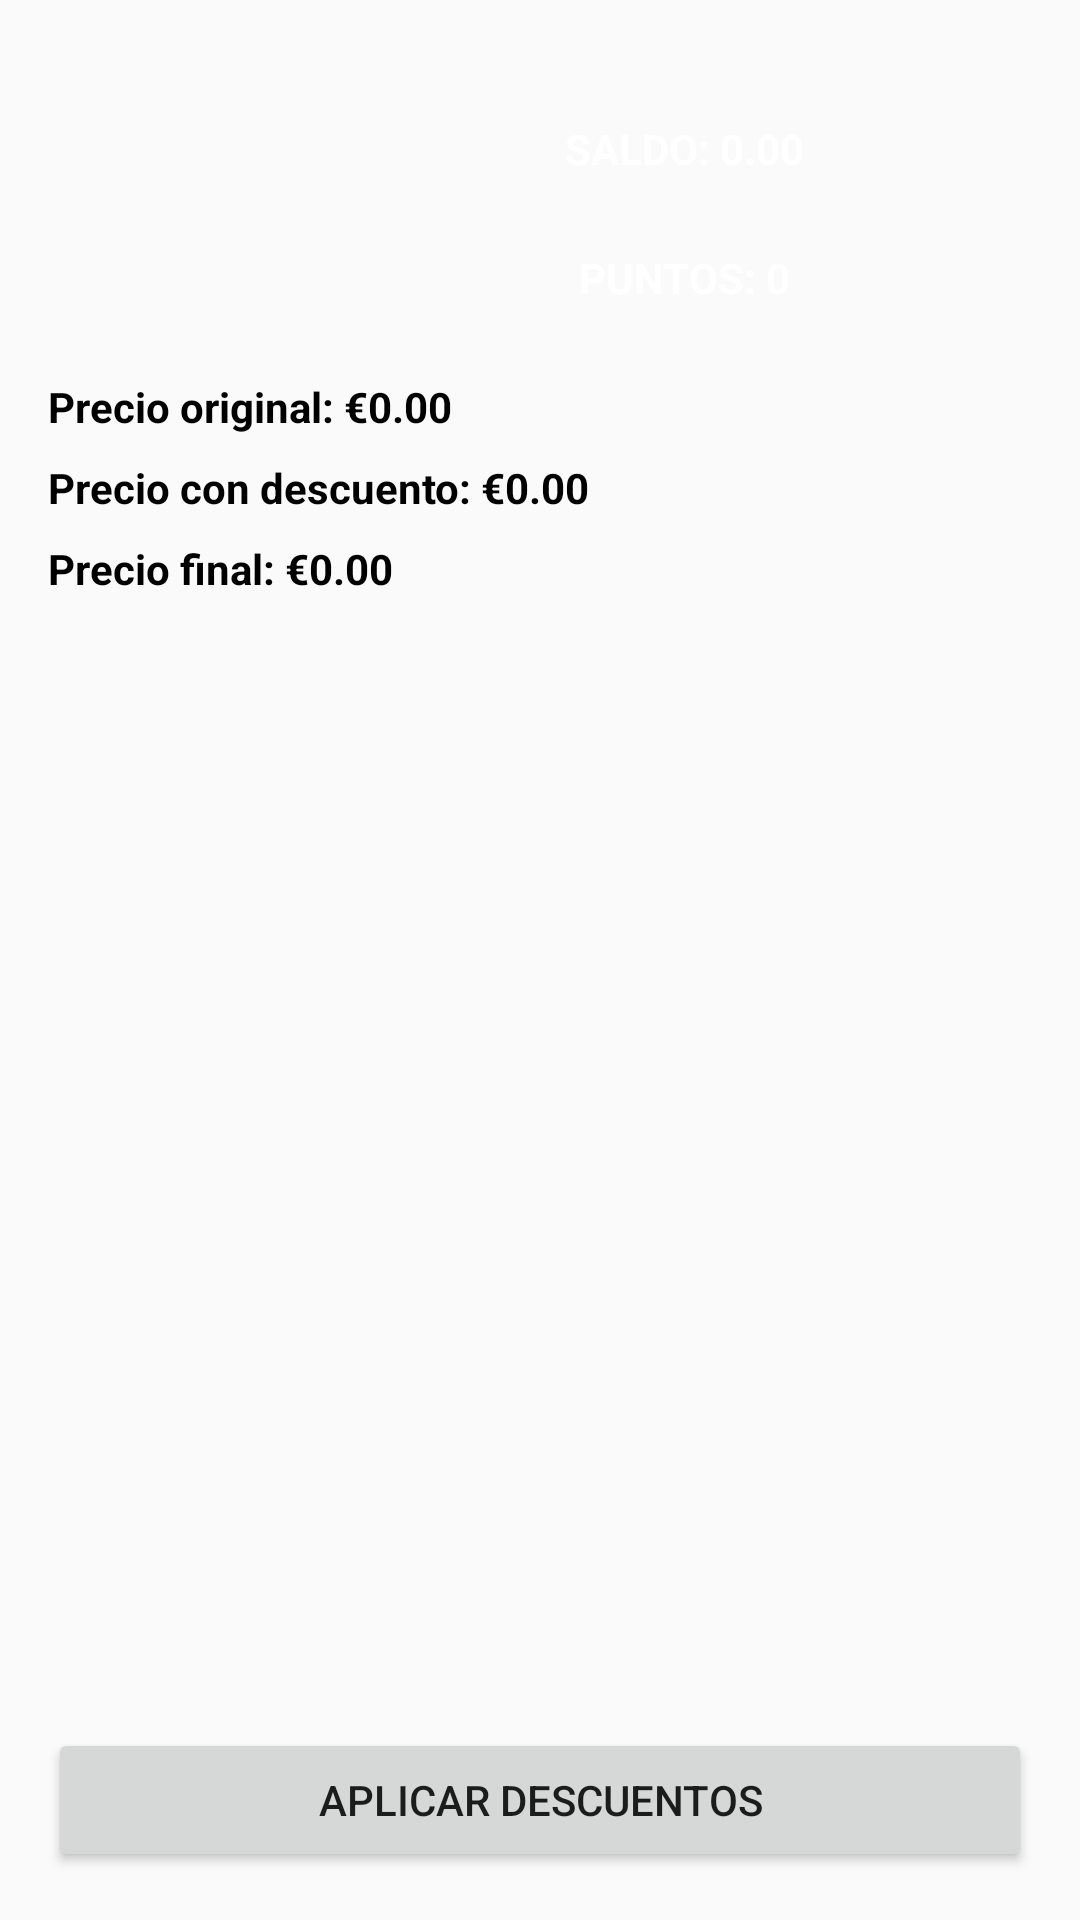

This screen was rendered from an Android layout file. Write that file and the resources it references.
<!-- AndroidManifest.xml: application theme Theme.NPI_app -->
<!-- res/layout/apply_discount_layout.xml -->
<androidx.constraintlayout.widget.ConstraintLayout
    xmlns:android="http://schemas.android.com/apk/res/android"
    xmlns:app="http://schemas.android.com/apk/res-auto"
    android:layout_width="match_parent"
    android:layout_height="match_parent"
    android:padding="16dp">

    
    <TextView
        android:id="@+id/tvSaldo"
        android:layout_width="200dp"
        android:layout_height="wrap_content"
        android:layout_marginTop="16dp"
        android:layout_marginEnd="16dp"
        android:padding="8dp"
        android:text="SALDO: 0.00"
        android:textColor="@android:color/white"
        android:textStyle="bold"
        android:gravity="center"
        app:layout_constraintEnd_toEndOf="parent"
        app:layout_constraintTop_toTopOf="parent" />

    
    <TextView
        android:id="@+id/tvPuntos"
        android:layout_width="200dp"
        android:layout_height="wrap_content"
        android:layout_marginTop="8dp"
        android:layout_marginEnd="16dp"
        android:padding="8dp"
        android:text="PUNTOS: 0"
        android:textColor="@android:color/white"
        android:textStyle="bold"
        android:gravity="center"
        app:layout_constraintEnd_toEndOf="parent"
        app:layout_constraintTop_toBottomOf="@id/tvSaldo" />

    
    <TextView
        android:id="@+id/tvOriginalPrice"
        android:layout_width="0dp"
        android:layout_height="wrap_content"
        android:layout_marginTop="16dp"
        android:text="Precio original: €0.00"
        android:textColor="@android:color/black"
        android:textStyle="bold"
        app:layout_constraintTop_toBottomOf="@id/tvPuntos"
        app:layout_constraintStart_toStartOf="parent"
        app:layout_constraintEnd_toEndOf="parent" />

    
    <TextView
        android:id="@+id/tvDiscountedPrice"
        android:layout_width="0dp"
        android:layout_height="wrap_content"
        android:layout_marginTop="8dp"
        android:text="Precio con descuento: €0.00"
        android:textColor="@android:color/black"
        android:textStyle="bold"
        app:layout_constraintTop_toBottomOf="@id/tvOriginalPrice"
        app:layout_constraintStart_toStartOf="parent"
        app:layout_constraintEnd_toEndOf="parent" />

    
    <TextView
        android:id="@+id/tvFinalPrice"
        android:layout_width="0dp"
        android:layout_height="wrap_content"
        android:layout_marginTop="8dp"
        android:text="Precio final: €0.00"
        android:textColor="@android:color/black"
        android:textStyle="bold"
        app:layout_constraintTop_toBottomOf="@id/tvDiscountedPrice"
        app:layout_constraintStart_toStartOf="parent"
        app:layout_constraintEnd_toEndOf="parent" />

    
    <androidx.recyclerview.widget.RecyclerView
        android:id="@+id/rvDiscounts"
        android:layout_width="0dp"
        android:layout_height="0dp"
        app:layout_constraintTop_toBottomOf="@id/tvFinalPrice"
        app:layout_constraintStart_toStartOf="parent"
        app:layout_constraintEnd_toEndOf="parent"
        app:layout_constraintBottom_toTopOf="@+id/btnApplyDiscounts" />

    
    <Button
        android:id="@+id/btnApplyDiscounts"
        android:layout_width="0dp"
        android:layout_height="wrap_content"
        android:text="APLICAR DESCUENTOS"
        app:layout_constraintBottom_toBottomOf="parent"
        app:layout_constraintStart_toStartOf="parent"
        app:layout_constraintEnd_toEndOf="parent"
        app:layout_constraintTop_toBottomOf="@id/rvDiscounts" />
</androidx.constraintlayout.widget.ConstraintLayout>
<!-- resources referenced by this layout -->
<resources>
  <style name="Theme.NPI_app" parent="Theme.AppCompat.Light.NoActionBar" />
</resources>
